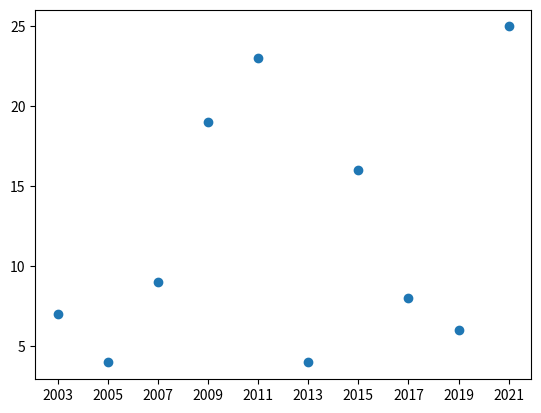

Here is the Python script that generated this plot:
import pandas as pd
import matplotlib.pyplot as plt

Production_Data = pd.DataFrame({'Year':['2003','2005','2007','2009','2011','2013','2015','2017','2019','2021'], 'Production':[7,4,9,19,23,4,16,8,6,25]})
x = Production_Data.Year
y = Production_Data.Production
plt.scatter(x, y)
plt.show()
